3-way image classification set "dataset_v3" from GitHub (yannmeri/PREPARATION_PLAN); label vocabulary: clay, loam, sand.

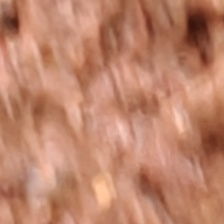
Label: clay

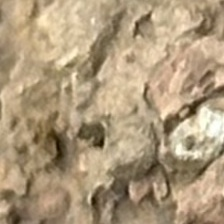
Label: loam

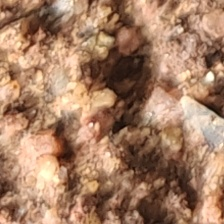
Label: sand

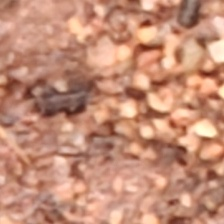
Label: clay

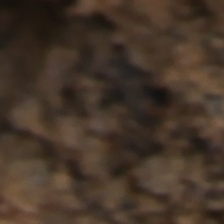
Label: loam

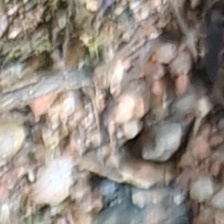
Label: sand
